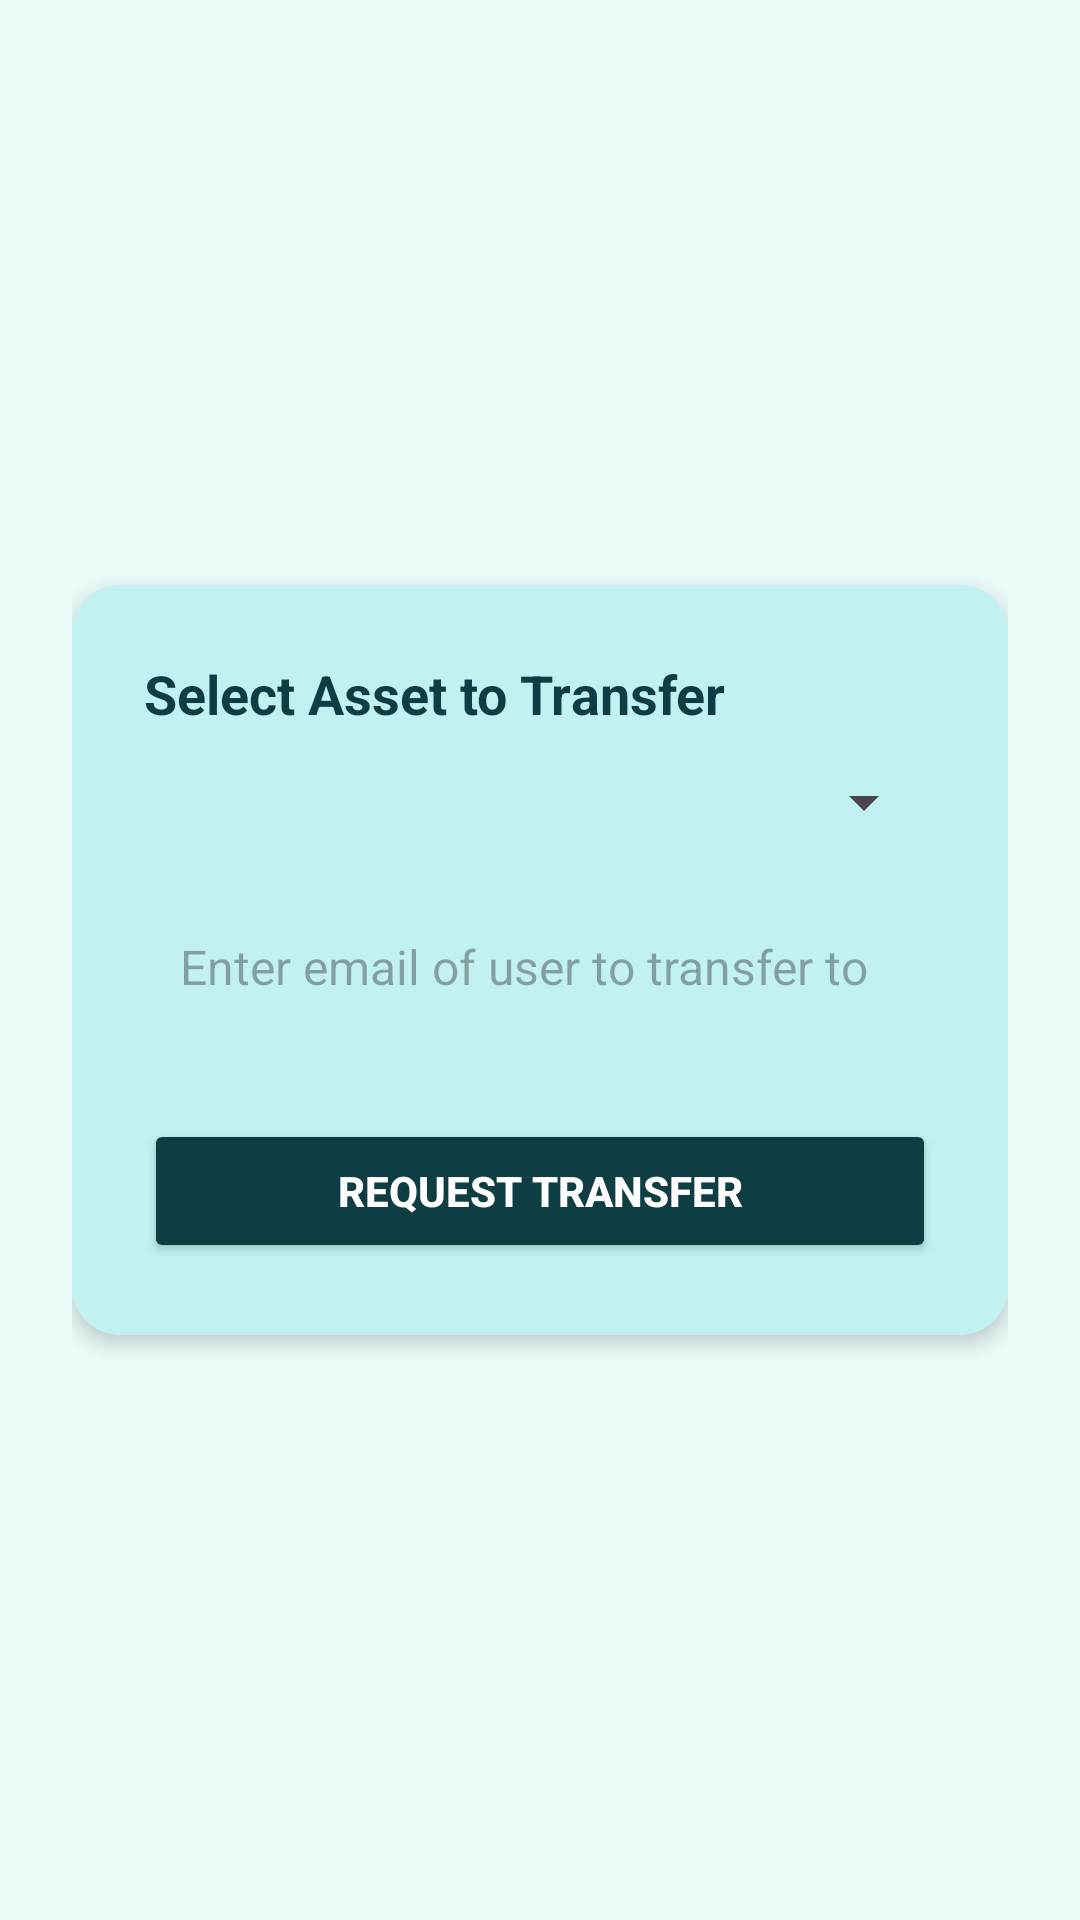

This screen was rendered from an Android layout file. Write that file and the resources it references.
<!-- AndroidManifest.xml: application theme Theme.Authentication -->
<!-- res/layout/activity_request_transfer.xml -->
<LinearLayout xmlns:android="http://schemas.android.com/apk/res/android"
    android:layout_width="match_parent"
    android:layout_height="match_parent"
    android:orientation="vertical"
    android:gravity="center"
    android:background="#EBFBFA"
    android:padding="24dp">

    <LinearLayout
        android:layout_width="match_parent"
        android:layout_height="wrap_content"
        android:orientation="vertical"
        android:background="@drawable/form_card_background"
        android:padding="24dp"
        android:elevation="4dp">

        <TextView
            android:layout_width="wrap_content"
            android:layout_height="wrap_content"
            android:text="@string/select_asset_to_transfer"
            android:textSize="18sp"
            android:textStyle="bold"
            android:textColor="#0E3D43"
            android:layout_marginBottom="12dp" />

        <Spinner
            android:id="@+id/assetSpinner"
            android:layout_width="match_parent"
            android:layout_height="wrap_content"
            android:textColor="#000000"/>

        <EditText
            android:id="@+id/toUserEmailEditText"
            android:layout_width="match_parent"
            android:layout_height="wrap_content"
            android:hint="@string/enter_email_of_user_to_transfer_to"
            android:inputType="textEmailAddress"
            android:layout_marginTop="20dp"
            android:padding="12dp"
            android:background="@drawable/edittext_background"
            android:textColor="#000000"
            android:textSize="16sp" />

        <Button
            android:id="@+id/requestTransferBtn"
            android:layout_width="match_parent"
            android:layout_height="wrap_content"
            android:text="@string/request_transfer"
            android:textStyle="bold"
            android:layout_marginTop="28dp"
            android:paddingVertical="12dp"
            android:backgroundTint="#0E3D43"
            android:textColor="#FFFFFF" />
    </LinearLayout>
</LinearLayout>
<!-- resources referenced by this layout -->
<resources>
  <!-- drawable form_card_background (drawable) -->
  <?xml version="1.0" encoding="utf-8"?>
  <shape xmlns:android="http://schemas.android.com/apk/res/android"
      android:shape="rectangle">
      <solid android:color="#C1F2F1"/>
      <corners android:radius="16dp"/>
  </shape>
  <string name="enter_email_of_user_to_transfer_to">Enter email of user to transfer to</string>
  <string name="request_transfer">Request Transfer</string>
  <string name="select_asset_to_transfer">Select Asset to Transfer</string>
  <style name="Theme.Authentication" parent="Base.Theme.Authentication" />
  <style name="Base.Theme.Authentication" parent="Theme.Material3.DayNight.NoActionBar">
          
          
      </style>
</resources>
